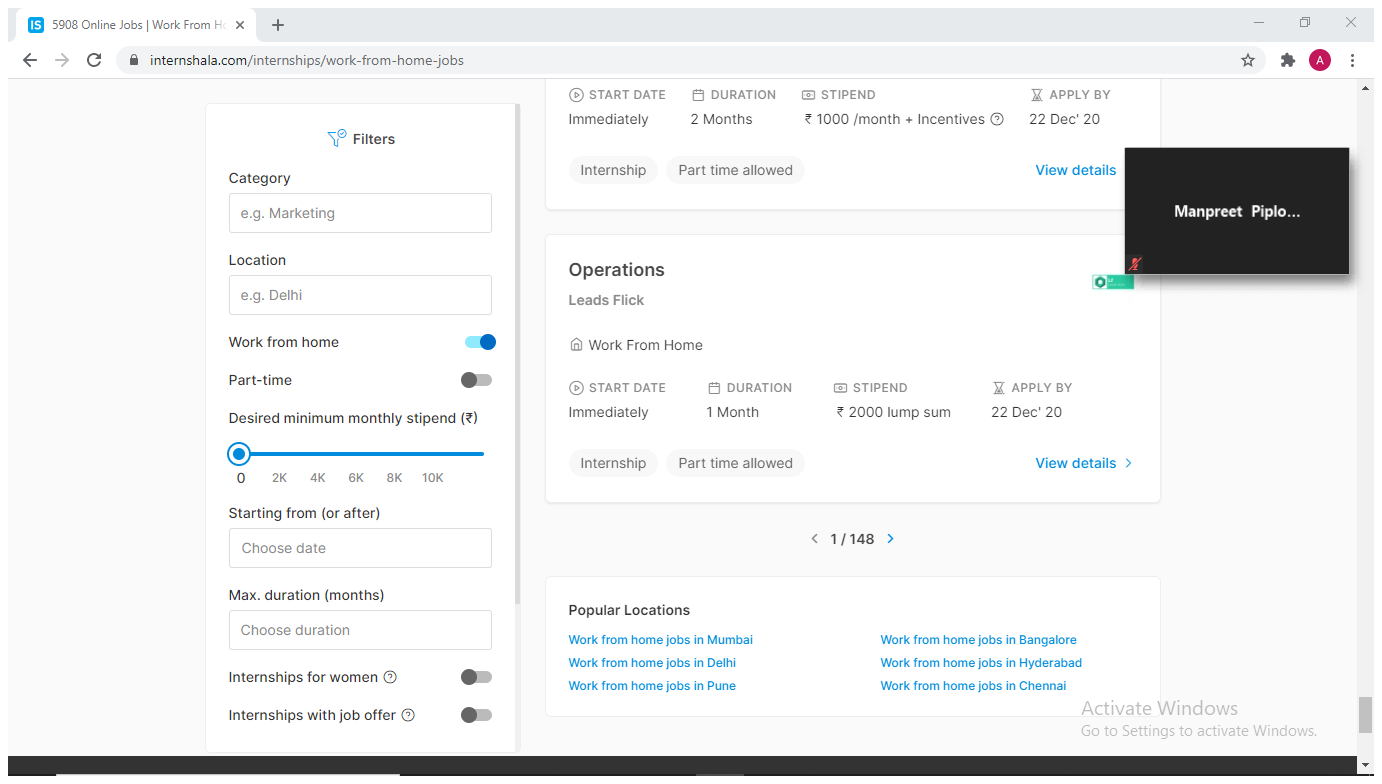
Workflow: Main

Step 1: Attach Browser '5908Onlin Page' in window '*Online Jobs | Work From Home Jobs | Work From Home' (chrome.exe)

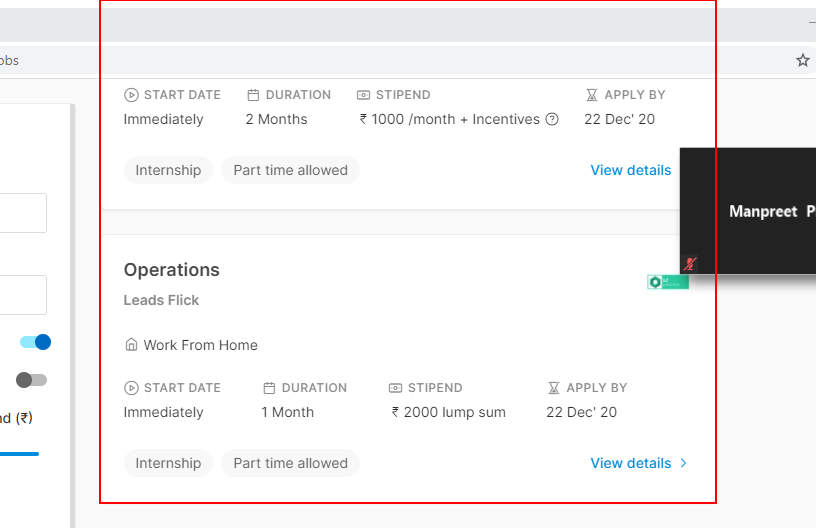
Step 2: get-text from the element